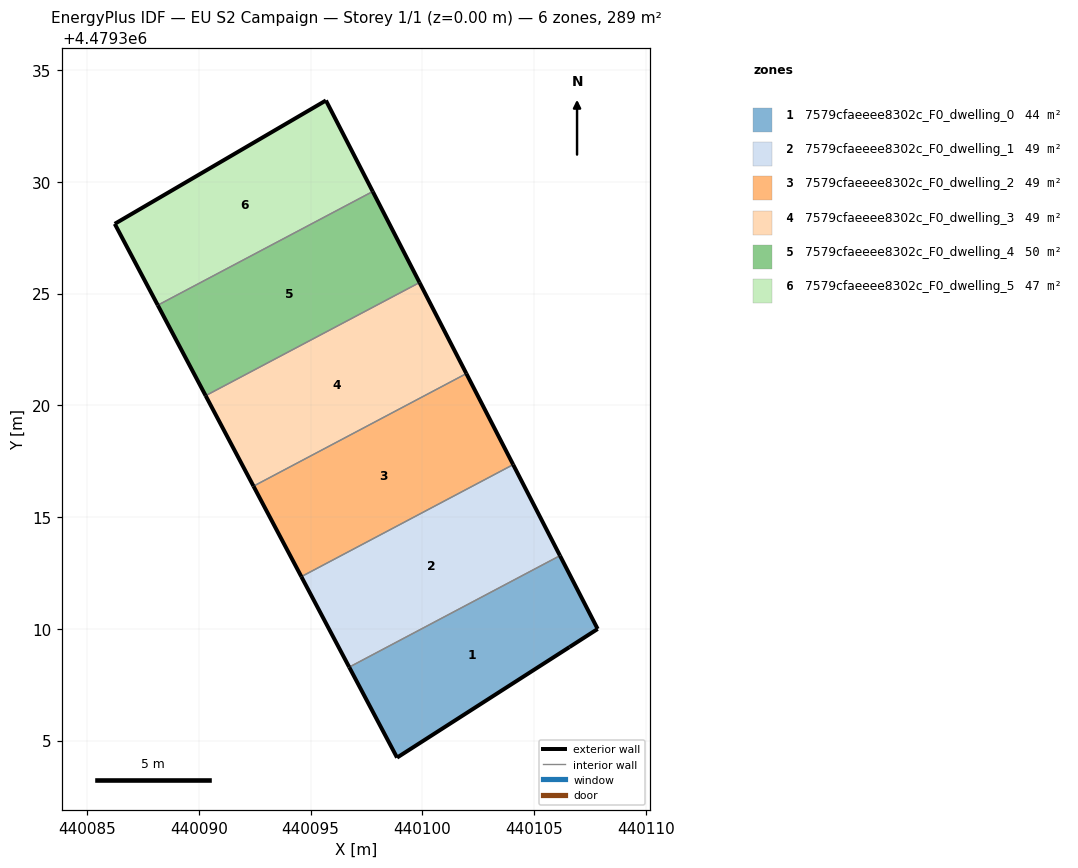
=== STOREY PLAN SPEC (per zone: floor XY polygon, exterior-wall plan segments, windows/doors) ===
zone 1: 7579cfaeeee8302c_F0_dwelling_0  (44.0 m²)
  floor: (440106.16, 4479313.27) (440107.84, 4479310.00) (440106.58, 4479309.18) (440098.87, 4479304.24) (440096.73, 4479308.29)
  exterior wall: (440096.73, 4479308.29) – (440098.87, 4479304.24)  [4.6 m]
  exterior wall: (440098.87, 4479304.24) – (440106.58, 4479309.18)  [9.2 m]
  exterior wall: (440106.58, 4479309.18) – (440107.84, 4479310.00)  [1.5 m]
  exterior wall: (440107.84, 4479310.00) – (440106.16, 4479313.27)  [3.7 m]
  interior walls: 1
zone 2: 7579cfaeeee8302c_F0_dwelling_1  (49.0 m²)
  floor: (440104.07, 4479317.35) (440106.16, 4479313.27) (440096.73, 4479308.29) (440094.59, 4479312.34)
  exterior wall: (440094.59, 4479312.34) – (440096.73, 4479308.29)  [4.6 m]
  exterior wall: (440106.16, 4479313.27) – (440104.07, 4479317.35)  [4.6 m]
  interior walls: 2
zone 3: 7579cfaeeee8302c_F0_dwelling_2  (49.2 m²)
  floor: (440101.97, 4479321.42) (440104.07, 4479317.35) (440094.59, 4479312.34) (440092.45, 4479316.38)
  exterior wall: (440092.45, 4479316.38) – (440094.59, 4479312.34)  [4.6 m]
  exterior wall: (440104.07, 4479317.35) – (440101.97, 4479321.42)  [4.6 m]
  interior walls: 2
zone 4: 7579cfaeeee8302c_F0_dwelling_3  (49.5 m²)
  floor: (440099.88, 4479325.49) (440101.97, 4479321.42) (440092.45, 4479316.38) (440090.31, 4479320.43)
  exterior wall: (440090.31, 4479320.43) – (440092.45, 4479316.38)  [4.6 m]
  exterior wall: (440101.97, 4479321.42) – (440099.88, 4479325.49)  [4.6 m]
  interior walls: 2
zone 5: 7579cfaeeee8302c_F0_dwelling_4  (49.7 m²)
  floor: (440097.78, 4479329.57) (440099.88, 4479325.49) (440090.31, 4479320.43) (440088.17, 4479324.48)
  exterior wall: (440088.17, 4479324.48) – (440090.31, 4479320.43)  [4.6 m]
  exterior wall: (440099.88, 4479325.49) – (440097.78, 4479329.57)  [4.6 m]
  interior walls: 2
zone 6: 7579cfaeeee8302c_F0_dwelling_5  (47.4 m²)
  floor: (440095.69, 4479333.64) (440097.78, 4479329.57) (440088.17, 4479324.48) (440086.24, 4479328.12)
  exterior wall: (440086.24, 4479328.12) – (440088.17, 4479324.48)  [4.1 m]
  exterior wall: (440097.78, 4479329.57) – (440095.69, 4479333.64)  [4.6 m]
  exterior wall: (440095.69, 4479333.64) – (440086.24, 4479328.12)  [10.9 m]
  interior walls: 1

=== DERIVED (storey summary) ===
Building: EU S2 Campaign
Storey: 1 of 1  (floor level z = 0.00 m)
Storey gross floor area: 288.7 m²
Zones on this storey: 6
  - 7579cfaeeee8302c_F0_dwelling_0: floor 44.0 m²; exterior wall 18.9 m (56.8 m²); WWR 0.0%
  - 7579cfaeeee8302c_F0_dwelling_1: floor 49.0 m²; exterior wall 9.2 m (27.5 m²); WWR 0.0%
  - 7579cfaeeee8302c_F0_dwelling_2: floor 49.2 m²; exterior wall 9.2 m (27.5 m²); WWR 0.0%
  - 7579cfaeeee8302c_F0_dwelling_3: floor 49.5 m²; exterior wall 9.2 m (27.5 m²); WWR 0.0%
  - 7579cfaeeee8302c_F0_dwelling_4: floor 49.7 m²; exterior wall 9.2 m (27.5 m²); WWR 0.0%
  - 7579cfaeeee8302c_F0_dwelling_5: floor 47.4 m²; exterior wall 19.6 m (58.9 m²); WWR 0.0%
Zone adjacency (shared interzone walls):
  - 7579cfaeeee8302c_F0_dwelling_0 ↔ 7579cfaeeee8302c_F0_dwelling_1
  - 7579cfaeeee8302c_F0_dwelling_1 ↔ 7579cfaeeee8302c_F0_dwelling_2
  - 7579cfaeeee8302c_F0_dwelling_2 ↔ 7579cfaeeee8302c_F0_dwelling_3
  - 7579cfaeeee8302c_F0_dwelling_3 ↔ 7579cfaeeee8302c_F0_dwelling_4
  - 7579cfaeeee8302c_F0_dwelling_4 ↔ 7579cfaeeee8302c_F0_dwelling_5